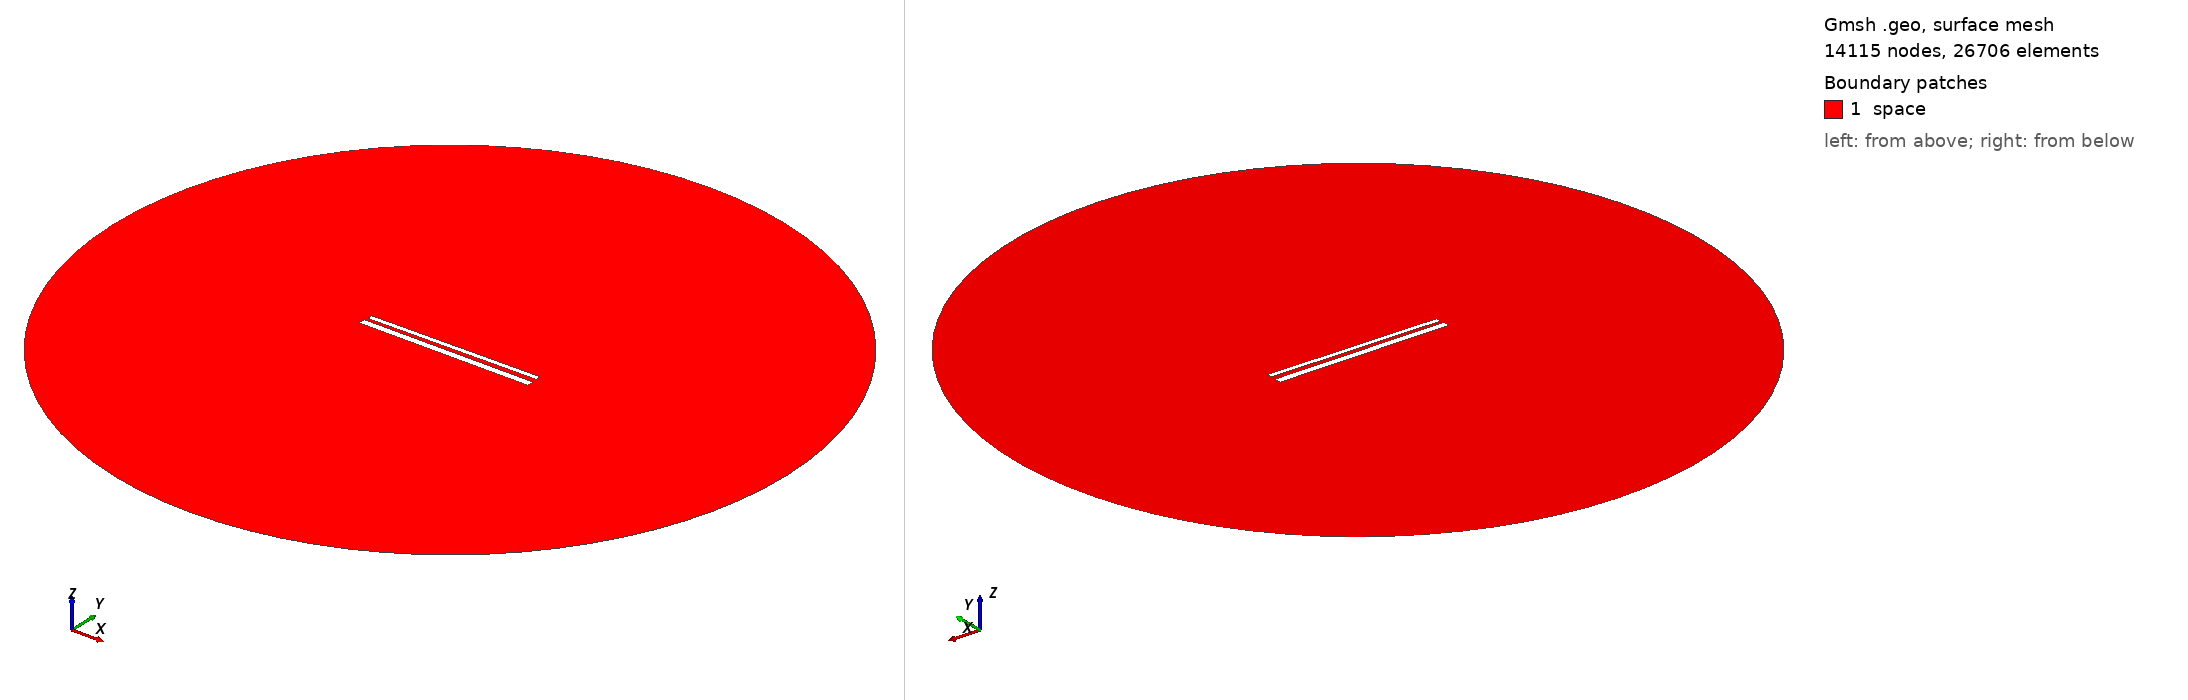

Gmsh geometry script, surface-meshed: 14115 nodes, 26706 surface elements. Boundary patches (legend numbers): 1 space. Left view from above one corner, right view from below the opposite corner. Legend entries are the model's physical surfaces. The drawing asked Gmsh for element sizes between 1% and 20% of the model's largest extent; the script's own settings can give other sizes.

=== 653.geo (drawn) ===
// Set the geometry kernel
SetFactory("OpenCASCADE");

//---------------------------------------
// Rectangles
//---------------------------------------

// Rectangle 1 (top)
Point(1) = {-49.56666666666667, 1.461111111111111, 0, 1.0};
Point(2) = {49.56666666666667, 1.461111111111111, 0, 1.0};
Point(3) = {49.56666666666667, 4.594444444444444, 0, 1.0};
Point(4) = {-49.56666666666667, 4.594444444444444, 0, 1.0};

Line(1) = {1, 2};
Line(2) = {2, 3};
Line(3) = {3, 4};
Line(4) = {4, 1};

Line Loop(1) = {1, 2, 3, 4};
Plane Surface(1) = {1};

Rotate { {0, 0, 1}, {0,  1.0277777777777777,  0}, 0.01 } {
  Surface{1};
}

// Rectangle 2 (bottom)
Point(5) = {-50,-1.0277777777777777, 0, 1.0};
Point(6) = { 50,-1.0277777777777777, 0, 1.0};
Point(7) = { 50,-5.027777777777778, 0, 1.0};
Point(8) = {-50,-5.027777777777778, 0, 1.0};

Line(5) = {5, 6};
Line(6) = {6, 7};
Line(7) = {7, 8};
Line(8) = {8, 5};

Line Loop(2) = {5, 6, 7, 8};
Plane Surface(2) = {2}; 


//---------------------------------------
// Circle
//---------------------------------------

// Define points
Point(9) = {0, 0, 0};        // Center
Point(10) = {200, 0, 0};     // Start point
Point(11) = {0, 200, 0};     // 90 degrees
Point(12) = {-200, 0, 0};    // 180 degrees
Point(13) = {0, -200, 0};    // 270 degrees

// Define circle arcs (each needs start, center, end)
Circle(9) = {10, 9, 11};
Circle(10) = {11, 9, 12};
Circle(11) = {12, 9, 13};
Circle(12) = {13, 9, 10};

// Define curve loop and surface if needed
Curve Loop(3) = {9, 10, 11, 12};
Surface(3) = {3};

// Subtract Rectangles from Circle
BooleanDifference{ Surface{3}; Delete; }{ Surface{1}; Surface{2}; Delete; }

//---------------------------------------
// Transfinite Lines and Surface
//---------------------------------------
r = 7;
Transfinite Line {1, 3} = 50*r Using Progression 1;
Transfinite Line {2, 4} = 2*r Using Progression 1;
Transfinite Line {5, 7} = 50*r Using Progression 1;
Transfinite Line {6, 8} = 2*r Using Progression 1;
Transfinite Line {9, 10, 11, 12} = 20 Using Progression 1;

//---------------------------------------
// Define Physical Groups
//---------------------------------------                

//--- Physical Curves
// Physical groups for boundaries
Physical Line("force_segment", 10) = {1};
Physical Line("upper_plate", 11) = {2, 3, 4};
Physical Line("lower_plate", 12) = {5, 6, 7, 8};
Physical Line("boundary", 20) = {9, 10, 11, 12};

//--- Physical Surfaces
Physical Surface("space", 30) = {3};

//---------------------------------------
// 6. Generate the Mesh
//---------------------------------------
Mesh 2;  // 2D mesh generation
